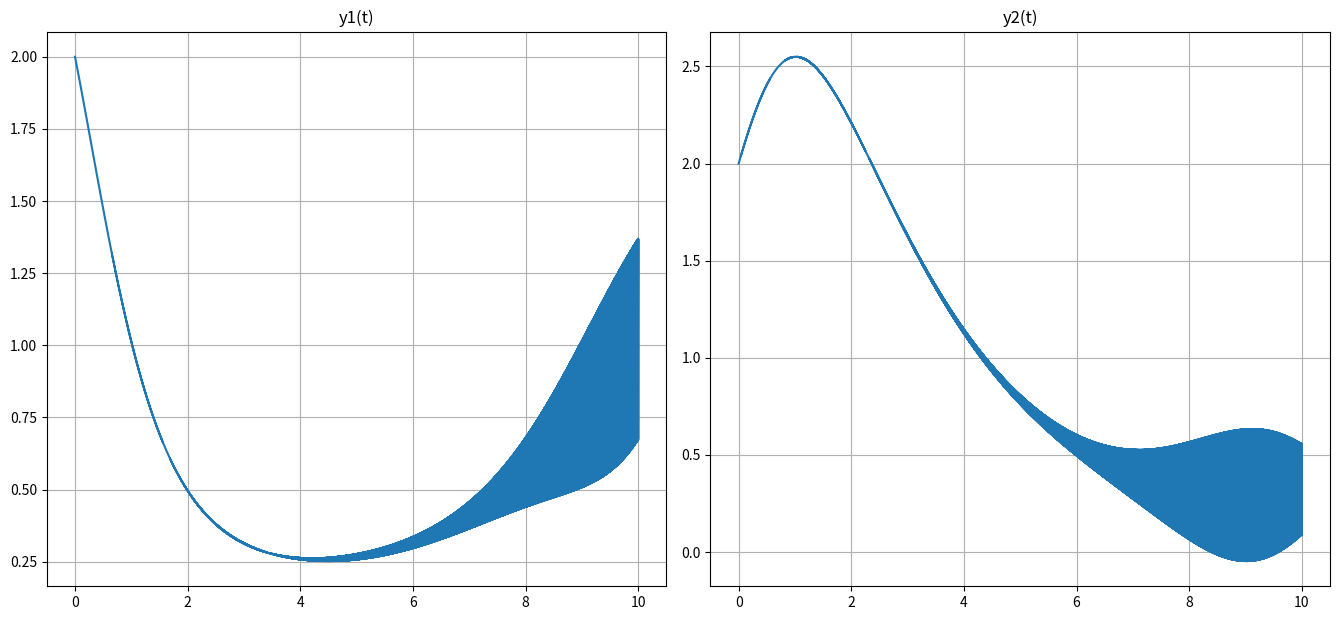

Write Python code to recreate this figure.
import numpy as np
import matplotlib.pyplot as plt
import math

def f(t, u):
    y1 = u[0]
    y2 = u[1]
    return np.array([y1 - y1 * y2, -y2 + y1 * y2])

def main():
    h = 10**-4
    l = 0
    r = 10
    t = np.arange(l, r, h)
    n = len(t)
    u = Solve(t, n, h, f, [2, 2])
    plt.figure(figsize=(13.5, 6.3))
    plt.subplot(1, 2, 1)
    plt.plot(t, [u[i][0] for i in range(n)])
    plt.title("y1(t)")
    plt.tight_layout()
    plt.grid()
    plt.subplot(1, 2, 2)
    plt.plot(t, [u[i][1] for i in range(n)])
    plt.title("y2(t)")
    plt.tight_layout()
    plt.grid()
    plt.show()

def Solve(t, n, h, f, u0):
    u = [u0]
    N = len(u0)
    for i in range(2):
        u.append([u[i][I] + h * f(t[i], u[i])[I] for I in range(N)])
    for i in range(n - 3):
        u.append(Next(u[-3], u[-2], u[-1], t[i], t[i + 1], t[i + 2], h, f, N))
    return u

def Next(u__, u_, u, t__, t_, t, h, F, N):
    f__ = F(t__, u__)
    f_ = F(t_, u_)
    f = F(t, u)
    return [u_[I] + h * (23 * f[I] / 12 - 16 * f_[I] / 12 + 5 * f__[I] / 12) for I in range(N)]

if __name__ == "__main__":
    main()
